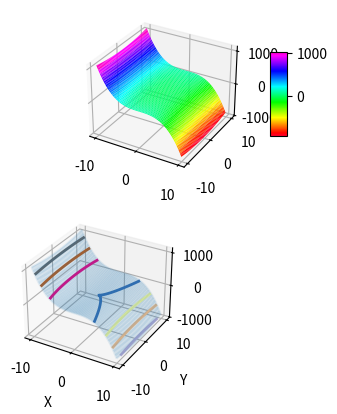

Recreate this plot in Python.
# coding=utf-8
import matplotlib.pyplot as plt
import numpy as np
from matplotlib import cm
from mpl_toolkits.mplot3d import Axes3D

x = np.arange(-10, 10, 0.1)
y = np.arange(-10, 10, 0.1)
X, Y = np.meshgrid(x, y)
Z = np.add(-np.power(X, 3), np.power(Y, 2))  # 构建数学函数：“z = -x^3 + y^2, -10<x, y<10”

fig = plt.figure()

# 绘制3D曲面图
ax = fig.add_subplot(2, 1, 1, projection='3d')  # 在同一个窗口中以矩阵的形式显示多个3D图形
surf = ax.plot_surface(X, Y, Z, cmap=cm.gist_rainbow)  # 参数cmap指定曲面颜色
fig.colorbar(surf, shrink=0.5, aspect=5)  # 添加色彩条，参数shrink指定色彩条与图形高度的比例，参数aspect指定色彩条本身的长宽比

# 绘制3D等高线
ax = fig.add_subplot(2, 1, 2, projection='3d')  # 在同一个窗口中以矩阵的形式显示多个3D图形
ax.set_xlabel("X")
ax.set_ylabel("Y")
ax.plot_wireframe(X, Y, Z, alpha=0.1)  # 参数alpha设置透明度，便于观察
ax.contour(X, Y, Z, cmap=cm.Accent, linewidths=2)  # 参数linewidths设置等高线粗度

plt.show()

# ### Colormap
# Matplotlib内置多种Colormap可以简化图形着色的过程，通过指定相应的名称就可以直接使用相应的Colormap
# https://matplotlib.org/users/colormaps.html
#
# ### Axes3D
# API：https://matplotlib.org/api/_as_gen/mpl_toolkits.mplot3d.axes3d.Axes3D.html
# 本文涉及的绘制3D图形函数都位于此接口；
# - plot_surface()：绘制3D曲面图
# - contour()：绘制3D等高线
